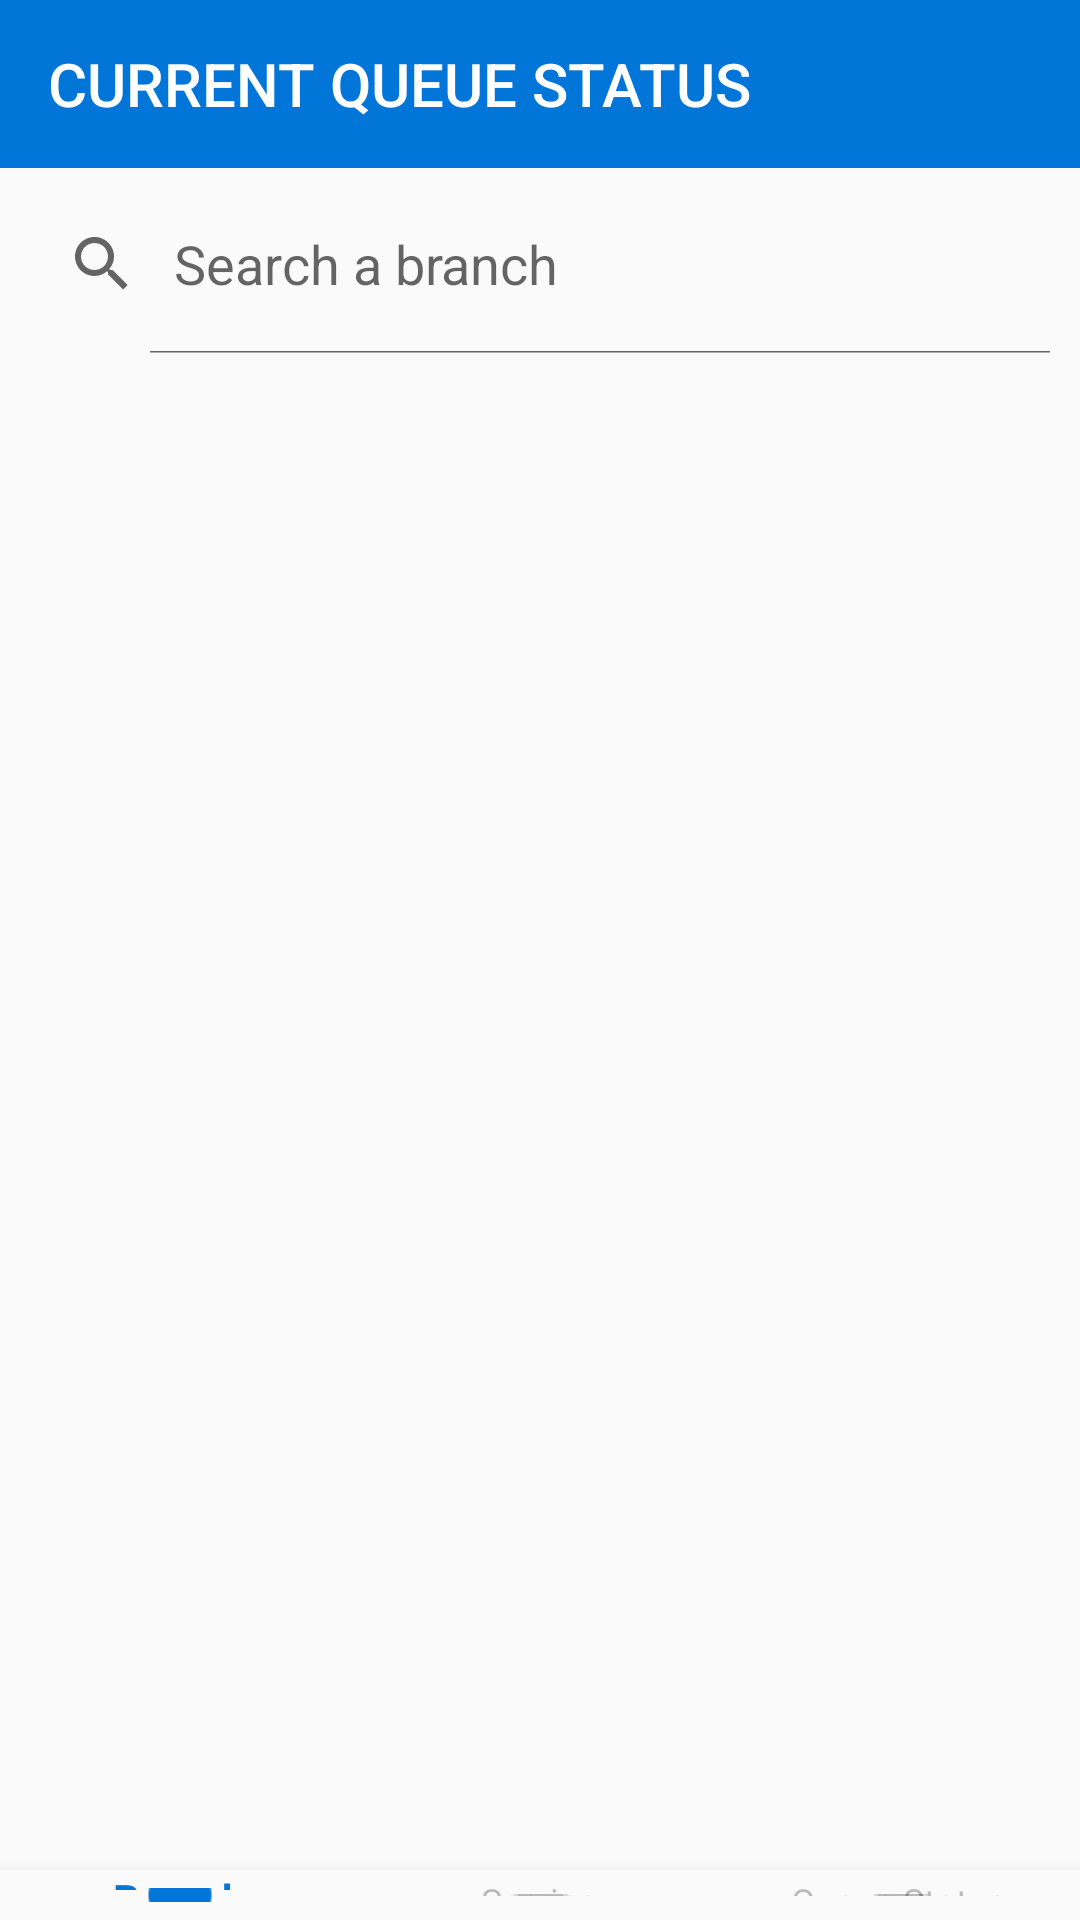

Write the Android layout XML for this screen, with the resource values it uses.
<!-- AndroidManifest.xml: application theme AppTheme -->
<!-- res/layout/activity_b2.xml -->
<?xml version="1.0" encoding="utf-8"?>
<RelativeLayout xmlns:android="http://schemas.android.com/apk/res/android"
    xmlns:app="http://schemas.android.com/apk/res-auto"
    xmlns:tools="http://schemas.android.com/tools"
    android:layout_width="match_parent"
    android:layout_height="match_parent"
    tools:context=".BA">


    <com.google.android.material.appbar.AppBarLayout
        android:id="@+id/appBarLayout2"
        android:layout_width="match_parent"
        android:layout_height="wrap_content"
        android:theme="@style/AppTheme.AppBarOverlay">

        <androidx.appcompat.widget.Toolbar
            android:id="@+id/toolbar"
            android:layout_width="match_parent"
            android:layout_height="?attr/actionBarSize"
            android:background="?attr/colorPrimary"
            android:gravity="center"
            app:popupTheme="@style/AppTheme.PopupOverlay"
            app:title="CURRENT QUEUE STATUS" />

    </com.google.android.material.appbar.AppBarLayout>



    <SearchView
        android:id="@+id/searchView"
        android:layout_width="match_parent"
        android:layout_height="64dp"
        android:layout_below="@+id/appBarLayout2"
        android:iconifiedByDefault="false"
        android:padding="2dp"
        android:queryHint="Search a branch" />


    <ListView
        android:id="@+id/lv1"
        android:layout_width="match_parent"
        android:layout_height="552dp"
        android:layout_below="@+id/searchView"
        android:dividerHeight="2dp" />

    <com.google.android.material.bottomnavigation.BottomNavigationView
        android:id="@+id/nav_view"
        android:layout_width="match_parent"
        android:layout_height="wrap_content"
        android:layout_below="@+id/lv1"
        android:layout_marginStart="0dp"
        android:layout_marginTop="-17dp"
        android:layout_marginEnd="0dp"
        android:background="?android:attr/windowBackground"
        app:layout_constraintBottom_toBottomOf="parent"
        app:layout_constraintLeft_toLeftOf="parent"
        app:layout_constraintRight_toRightOf="parent"
        app:menu="@menu/bottom_branch_menu" />

</RelativeLayout>
<!-- resources referenced by this layout -->
<resources>
  <style name="AppTheme.AppBarOverlay" parent="ThemeOverlay.AppCompat.Dark.ActionBar" />
  <style name="AppTheme.PopupOverlay" parent="ThemeOverlay.AppCompat.Light" />
  <style name="AppTheme" parent="Theme.AppCompat.Light.DarkActionBar">
          
          <item name="colorPrimary">#0275D8</item>
          <item name="colorPrimaryDark">@color/colorPrimaryDark</item>
          <item name="colorAccent">@color/colorAccent</item>
      </style>
  <color name="colorPrimaryDark">#97C9F8</color>
  <color name="colorAccent">#F8052336</color>
</resources>
